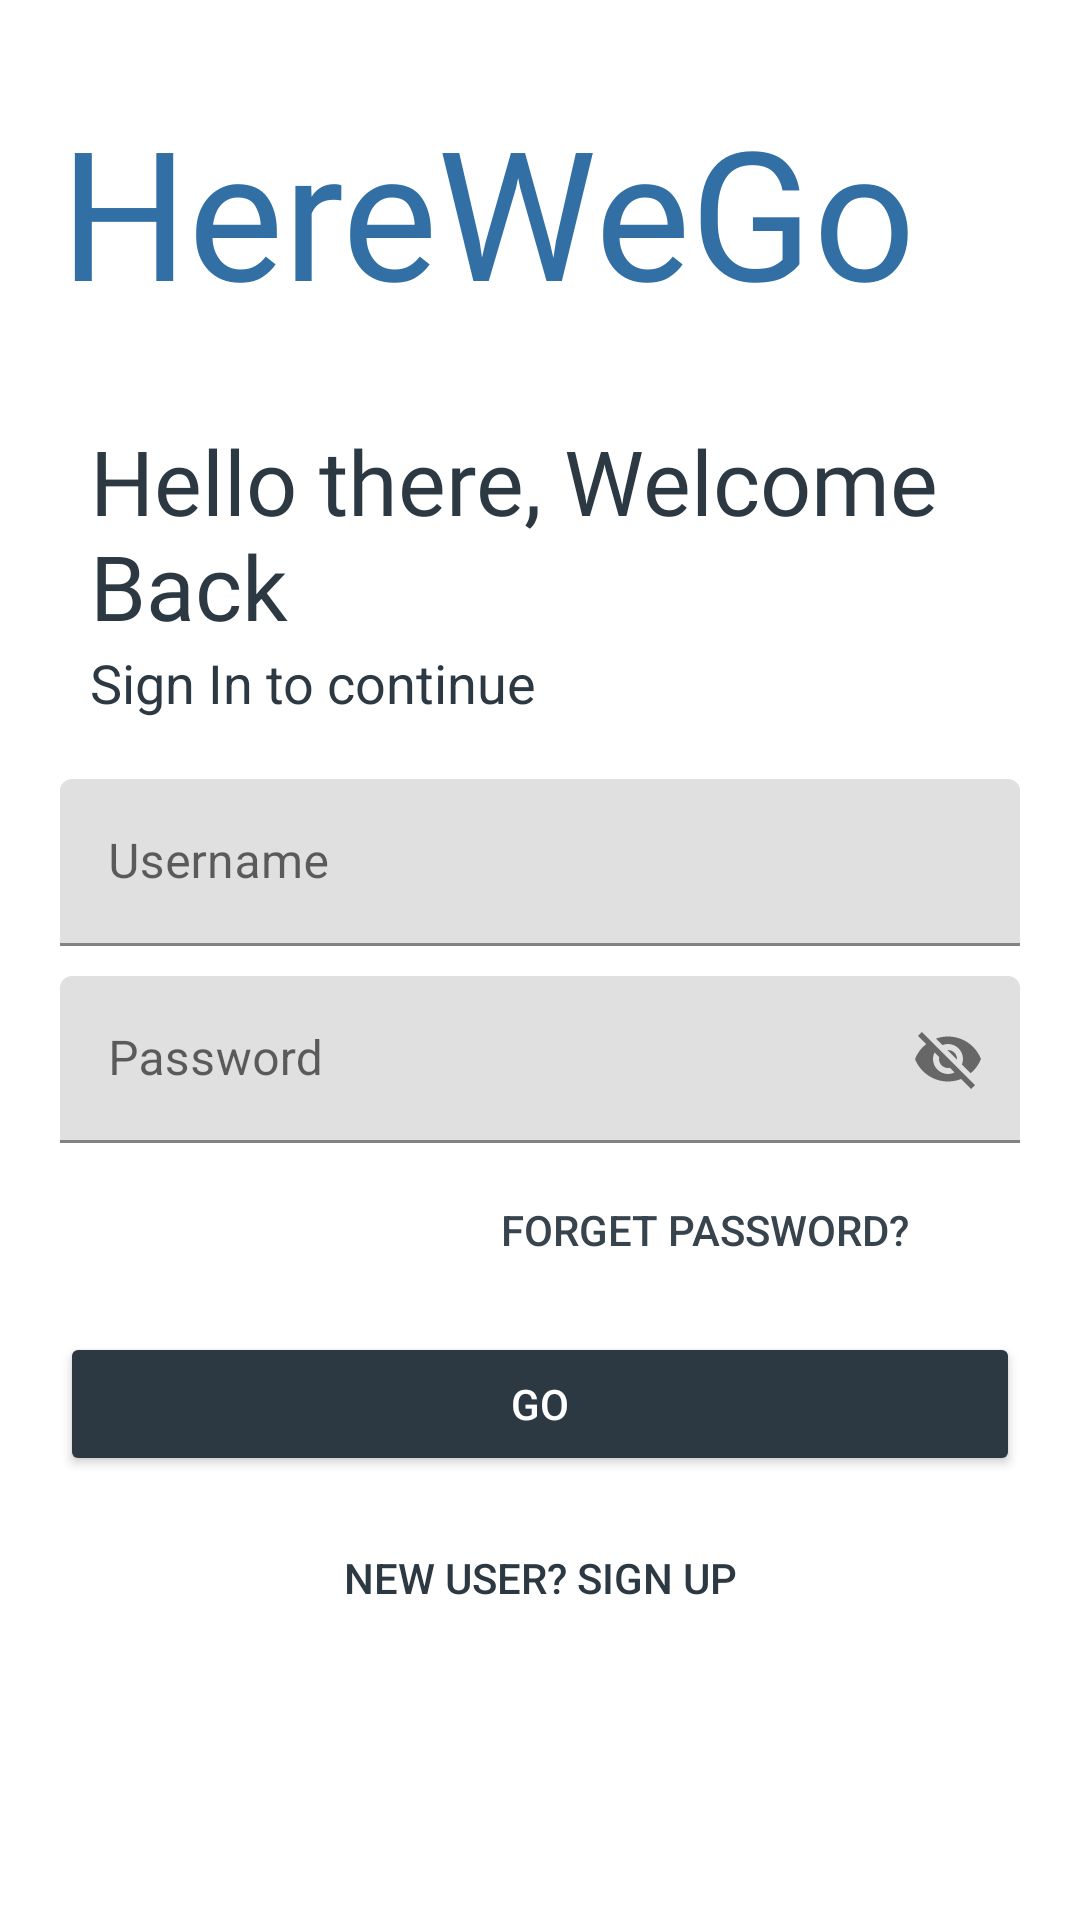

This screen was rendered from an Android layout file. Write that file and the resources it references.
<!-- AndroidManifest.xml: application theme Theme.Firebase -->
<!-- res/layout/activity_login_page.xml -->
<?xml version="1.0" encoding="utf-8"?>
<LinearLayout xmlns:android="http://schemas.android.com/apk/res/android"
    xmlns:app="http://schemas.android.com/apk/res-auto"
    xmlns:tools="http://schemas.android.com/tools"
    android:layout_width="match_parent"
    android:layout_height="match_parent"
    android:background="#fff"
    android:orientation="vertical"
    android:textAlignment="textEnd"
    tools:context=".LoginPage"
    android:padding="20dp">

    <TextView
        android:id="@+id/logo_name"
        android:layout_width="wrap_content"
        android:layout_height="wrap_content"
        android:fontFamily="@font/baloo_thambi"
        android:text="HereWeGo"
        android:layout_marginTop="10dp"
        android:textColor="@color/dotsColor"
        android:textSize="60sp"
        />

    <TextView
        android:id="@+id/welcome"
        android:layout_width="wrap_content"
        android:layout_height="wrap_content"
        android:layout_marginLeft="10dp"
        android:layout_marginTop="30dp"
        android:fontFamily="@font/bungee"
        android:text="Hello there, Welcome Back"
        android:textColor="#2C3943"
        android:textSize="30sp" />
    <TextView
        android:id="@+id/sloganName"
        android:layout_width="wrap_content"
        android:layout_height="wrap_content"
        android:text="Sign In to continue "
        android:textColor="#2C3943"
        android:textSize="18sp"
        android:layout_marginLeft="10dp"
        />
    <LinearLayout
        android:layout_width="match_parent"
        android:layout_height="wrap_content"
        android:layout_marginTop="20dp"
        android:layout_marginBottom="20dp"
        android:orientation="vertical">

        <com.google.android.material.textfield.TextInputLayout
            android:id="@+id/username"
            android:layout_width="match_parent"
            android:layout_height="wrap_content"
            android:hint="Username">

            <com.google.android.material.textfield.TextInputEditText
                android:id="@+id/usernameInput"
                android:layout_width="match_parent"
                android:layout_height="wrap_content"
                android:shadowColor="#316FA4"
                android:textColor="#316FA4"
                android:textColorHighlight="#316FA4"
                android:textColorHint="#316FA4" />

        </com.google.android.material.textfield.TextInputLayout>

        <com.google.android.material.textfield.TextInputLayout
            android:id="@+id/password"
            android:layout_width="match_parent"
            android:layout_height="wrap_content"
            android:layout_marginTop="10dp"
            android:hint="Password"
            app:passwordToggleEnabled="true">

            
            <com.google.android.material.textfield.TextInputEditText
                android:id="@+id/passwordInput"
                android:layout_width="match_parent"
                android:layout_height="wrap_content"
                android:textColor="#316FA4"
                android:textColorHint="#316FA4"
                android:textColorLink="#316FA4" />

        </com.google.android.material.textfield.TextInputLayout>

        <Button
            android:id="@+id/forgetpass"
            android:layout_width="200dp"
            android:layout_height="wrap_content"
            android:layout_gravity="right"
            android:background="#00000000"
            android:text="Forget Password?"
            android:textColor="#37444D"
            android:elevation="0dp"
            android:layout_margin="5dp"/>

        <Button
            android:id="@+id/signInBtn"
            android:layout_width="match_parent"
            android:layout_height="wrap_content"
            android:backgroundTint="#2C3943"
            android:elevation="0dp"
            android:text="GO"
            android:textColor="#fff"
            android:layout_marginTop="5dp"
            android:layout_marginBottom="5dp"/>

        <Button
            android:id="@+id/newuser"
            android:layout_width="match_parent"
            android:layout_height="wrap_content"
            android:layout_gravity="right"
            android:layout_margin="5dp"
            android:background="#00000000"
            android:elevation="0dp"
            android:text="New User? SIGN UP"
            android:textColor="#2C3943" />

    </LinearLayout>

</LinearLayout>
<!-- resources referenced by this layout -->
<resources>
  <color name="dotsColor">#316FA5</color>
  <style name="Theme.Firebase" parent="Theme.MaterialComponents.DayNight.NoActionBar">
          
          <item name="colorPrimary">@color/purple_500</item>
          <item name="colorPrimaryVariant">@color/purple_700</item>
          <item name="colorOnPrimary">@color/white</item>
          
          <item name="colorSecondary">@color/teal_200</item>
          <item name="colorSecondaryVariant">@color/teal_700</item>
          <item name="colorOnSecondary">@color/black</item>
          
          <item name="android:statusBarColor">?attr/colorPrimaryVariant</item>
          
  
          <item name="android:windowContentTransitions">true</item>
      </style>
  <color name="purple_500">#2C3943</color>
  <color name="purple_700">#316FA5</color>
  <color name="white">#FFFFFFFF</color>
  <color name="teal_200">#FF03DAC5</color>
  <color name="teal_700">#FF018786</color>
  <color name="black">#FF000000</color>
</resources>
